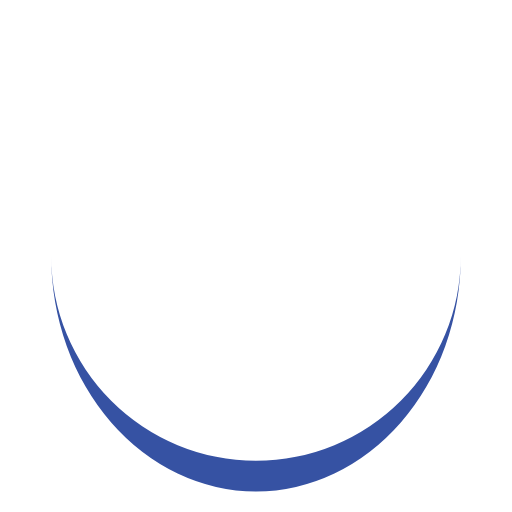
t = 0.00 s
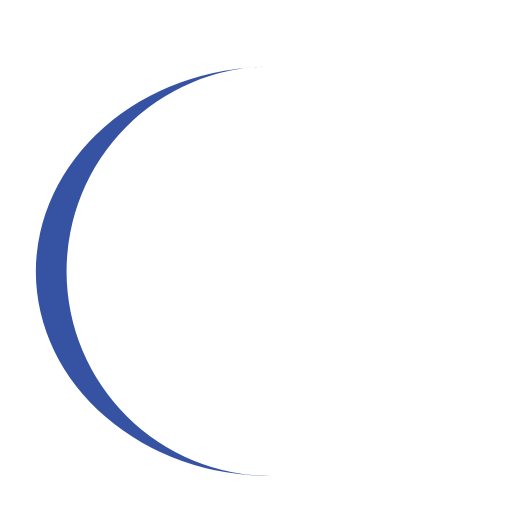
t = 0.16 s
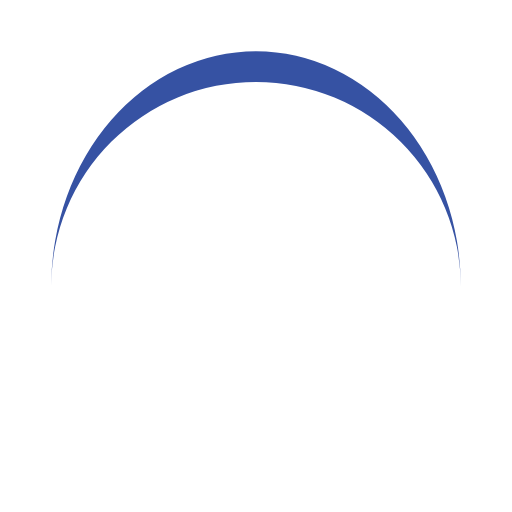
t = 0.33 s
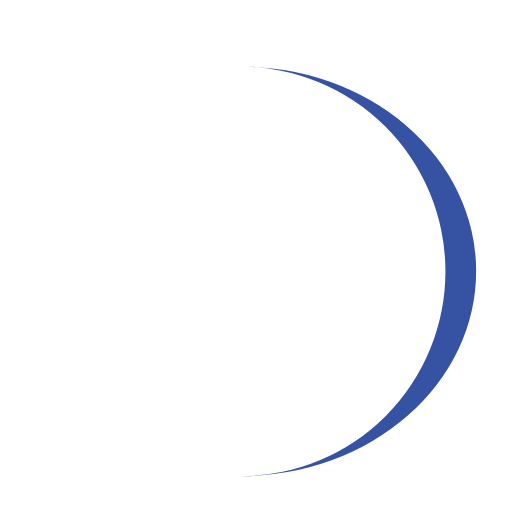
t = 0.49 s

The animated SVG that drew these frames (rendered in a browser with its animation timeline set to each time). Animation: 1 SMIL element (animateTransform=1); one cycle of 0.66 s, repeats indefinitely.

<?xml version="1.0" encoding="utf-8"?>
<svg xmlns="http://www.w3.org/2000/svg" xmlns:xlink="http://www.w3.org/1999/xlink" style="margin: auto; background: none; display: block; shape-rendering: auto;" width="197px" height="197px" viewBox="0 0 100 100" preserveAspectRatio="xMidYMid">
<path d="M10 50A40 40 0 0 0 90 50A40 46 0 0 1 10 50" fill="#3652a3" stroke="none" transform="rotate(16.7569 50 53)">
  <animateTransform attributeName="transform" type="rotate" dur="0.6578947368421053s" repeatCount="indefinite" keyTimes="0;1" values="0 50 53;360 50 53"></animateTransform>
</path>
<!-- [ldio] generated by https://loading.io/ --></svg>